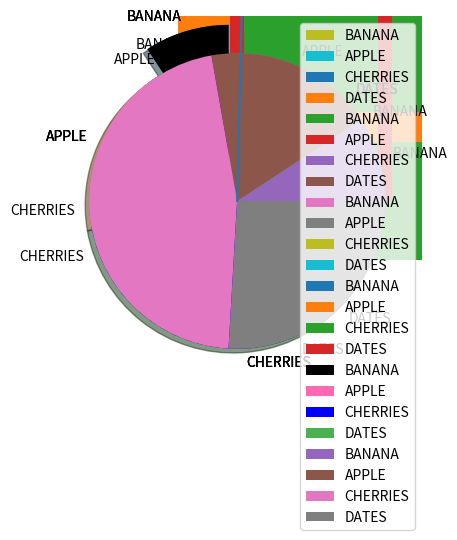

Python code for this plot:
# -*- coding: utf-8 -*-
"""Untitled7.ipynb

Automatically generated by Colab.

Original file is located at
    https://colab.research.google.com/<link-removed>
"""

import matplotlib.pyplot as plt
import numpy as np

x = np.array([0, 6])
y = np.array([0, 250])

plt.plot(x, y)
plt.show()

import matplotlib.pyplot as plt
import numpy as np

x = np.array([5,2,6,8,16,9])
y = np.array([5,8,1,10,18,15])

plt.plot(x, y)
plt.show()

import matplotlib.pyplot as plt
import numpy as np


y = np.array([5,8,4,10,7,15])

plt.plot(y,marker="_")
plt.show()

import matplotlib.pyplot as plt
import numpy as np


y = np.array([5,14,6,11,4,15])

plt.plot(y,'o:g')
plt.show()

import matplotlib.pyplot as plt
import numpy as np


y = np.array([5,8,4,10,7,15])

plt.plot(y,marker="o",ms=15,mec='r')
plt.show()

import matplotlib.pyplot as plt
import numpy as np

x1 = np.array([0,1,2,3])
y1 = np.array([5,8,4,10])
x2 = np.array([0,1,2,3])
y2 = np.array([6,2,7,11])

plt.plot(x1,y1,x2,y2)
plt.show()

import matplotlib.pyplot as plt
import numpy as np

x = np.array([4,9,2,14,7,19])
y = np.array([5,8,4,10,7,15])


plt.scatter(x,y)
plt.show()

import matplotlib.pyplot as plt
import numpy as np

x = np.array([4,9,2,14,7,19])
y = np.array([5,8,4,10,7,15])
plt.scatter(x,y,color='red')

x = np.array([3,10,2,12,7,15])
y = np.array([1,7,5,10,3,18])
plt.scatter(x,y,color='blue')

plt.show()

import matplotlib.pyplot as plt
import numpy as np

x = np.array([4,9,2,14,7,19])
y = np.array([5,8,4,10,7,15])

mycolor=['red','blue','green','aqua','yellow','black']
plt.scatter(x,y,color= mycolor)

plt.show()

import matplotlib.pyplot as plt
import numpy as np

x = np.array([4,9,2,14,7,19])
y = np.array([5,8,4,10,7,15])

mycolor=['red','blue','green','aqua','yellow','black']
size=[14,3,27,15,9,20]
plt.scatter(x,y,color= mycolor,s=size)

plt.show()

import matplotlib.pyplot as plt
import numpy as np

x = np.array(['A','B','C','D'])
y = np.array([5,8,4,10])

plt.bar(x,y)

plt.show()

import matplotlib.pyplot as plt
import numpy as np

x = np.array(['A','B','C','D'])
y = np.array([5,8,4,10])

plt.barh(x,y)

plt.show()

import matplotlib.pyplot as plt
import numpy as np

x = np.array(['A','B','C','D'])
y = np.array([5,8,4,10])

plt.bar(x,y,width=0.1)

plt.show()

import matplotlib.pyplot as plt
import numpy as np

y = np.array([5,8,4,10])

plt.pie(y)

plt.show()

import matplotlib.pyplot as plt
import numpy as np

y = np.array([5,8,4,10])
mylabels = ["BANANA","APPLE","CHERRIES","DATES"]

plt.pie(y,labels= mylabels)

plt.show()

import matplotlib.pyplot as plt
import numpy as np

y = np.array([5,10,25,14])
mylabels = ["BANANA","APPLE","CHERRIES","DATES"]

plt.pie(y,labels= mylabels,startangle=90)

plt.show()

import matplotlib.pyplot as plt
import numpy as np

y = np.array([5,10,25,14])
mylabels = ["BANANA","APPLE","CHERRIES","DATES"]
myexplode = [0.2,0,0,0]

plt.pie(y,labels= mylabels,startangle=90,explode=myexplode)

plt.show()

import matplotlib.pyplot as plt
import numpy as np

y = np.array([5,10,25,14])
mylabels = ["BANANA","APPLE","CHERRIES","DATES"]
myexplode = [0.2,0,0,0]

plt.pie(y,labels= mylabels,startangle=90,explode=myexplode,shadow=True)

plt.show()

import matplotlib.pyplot as plt
import numpy as np

y = np.array([5,10,25,14])
mylabels = ["BANANA","APPLE","CHERRIES","DATES"]
mycolor = ["black","hotpink","b","#4CAF50"]
myexplode = [0.2,0,0,0]

plt.pie(y,labels= mylabels,startangle=90,explode=myexplode,colors= mycolor)

plt.show()

import matplotlib.pyplot as plt
import numpy as np

y = np.array([5,10,25,14])
mylabels = ["BANANA","APPLE","CHERRIES","DATES"]

plt.pie(y,labels= mylabels)
plt.legend()

plt.show()